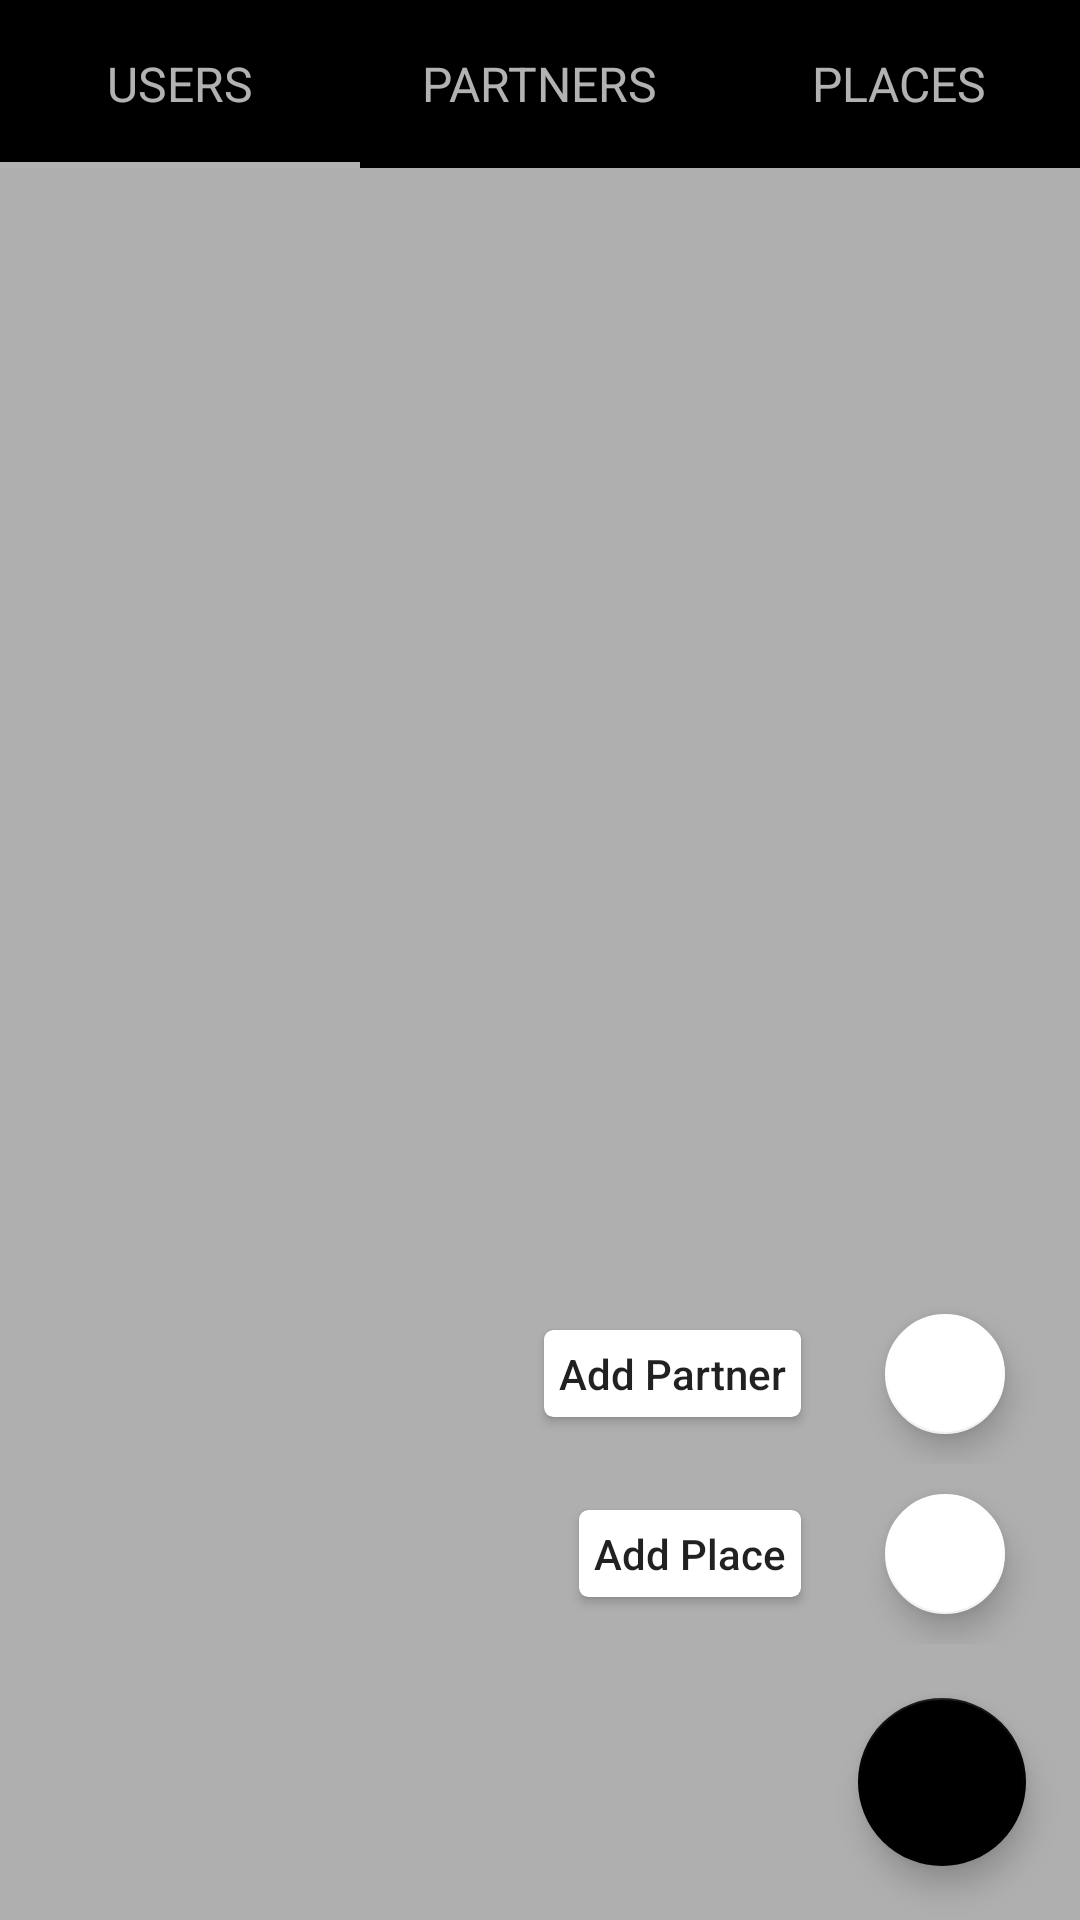

Android layout source for this screen:
<!-- AndroidManifest.xml: application theme AppTheme -->
<!-- res/layout/fragment_connections.xml -->
<?xml version="1.0" encoding="utf-8"?>
<RelativeLayout xmlns:android="http://schemas.android.com/apk/res/android"
    xmlns:app="http://schemas.android.com/apk/res-auto"
    xmlns:tools="http://schemas.android.com/tools"
    android:layout_width="match_parent"
    android:layout_height="match_parent">

    <com.google.android.material.appbar.AppBarLayout
        android:id="@+id/connections_app_bar"
        android:layout_width="match_parent"
        android:layout_height="wrap_content"
        android:theme="@style/AppTheme.AppBarOverlay">

        <com.google.android.material.tabs.TabLayout
            android:id="@+id/connections_tab_layout"
            android:layout_width="match_parent"
            android:layout_height="?attr/actionBarSize"
            android:layout_gravity="start"
            android:background="@color/colorPrimary"
            app:tabGravity="fill"
            app:tabIndicatorColor="@android:color/white"
            app:tabMode="fixed"
            app:tabTextAppearance="@style/TextAppearance.AppCompat.Subhead">

            <com.google.android.material.tabs.TabItem
                android:layout_width="wrap_content"
                android:layout_height="wrap_content"
                android:text="@string/users" />

            <com.google.android.material.tabs.TabItem
                android:layout_width="wrap_content"
                android:layout_height="wrap_content"
                android:text="@string/partners" />

            <com.google.android.material.tabs.TabItem
                android:layout_width="wrap_content"
                android:layout_height="wrap_content"
                android:text="@string/places" />

        </com.google.android.material.tabs.TabLayout>

    </com.google.android.material.appbar.AppBarLayout>

    <androidx.viewpager.widget.ViewPager
        android:id="@+id/connections_view_pager"
        android:layout_width="match_parent"
        android:layout_height="match_parent"
        android:layout_below="@id/connections_app_bar"
        tools:layout_editor_absoluteX="8dp" />

    <View
        android:id="@+id/connections_new_background"
        android:layout_width="match_parent"
        android:layout_height="match_parent"
        android:background="#4D000000"
        android:clickable="true"
        android:fitsSystemWindows="true"
        android:focusable="true" />

    <LinearLayout
        android:layout_width="wrap_content"
        android:layout_height="wrap_content"
        android:layout_alignParentEnd="true"
        android:layout_alignParentBottom="true"
        android:gravity="end"
        android:orientation="vertical">

        <LinearLayout
            android:id="@+id/connections_add_partner_layout"
            android:layout_width="wrap_content"
            android:layout_height="wrap_content"
            android:orientation="horizontal">

            <androidx.cardview.widget.CardView
                android:layout_width="match_parent"
                android:layout_height="wrap_content"
                android:layout_gravity="center_vertical|end"
                android:layout_margin="10dp"
                app:cardBackgroundColor="@android:color/white"
                app:cardCornerRadius="3dp"
                app:cardElevation="2dp"
                app:contentPadding="5dp">

                <TextView
                    android:layout_width="wrap_content"
                    android:layout_height="match_parent"
                    android:layout_gravity="center"
                    android:gravity="center"
                    android:text="@string/add_partner"
                    android:textAppearance="@style/TextAppearance.AppCompat.Body2" />

            </androidx.cardview.widget.CardView>

            <com.google.android.material.floatingactionbutton.FloatingActionButton
                android:id="@+id/connections_add_partner"
                android:layout_width="wrap_content"
                android:layout_height="wrap_content"
                android:layout_marginLeft="18dp"
                android:layout_marginTop="10dp"
                android:layout_marginRight="18dp"
                android:layout_marginBottom="10dp"
                android:clickable="true"
                android:focusable="true"
                android:tint="@color/grey_80"
                app:backgroundTint="@android:color/white"
                app:fabSize="mini"
                app:rippleColor="@android:color/black"
                app:srcCompat="@drawable/ic_add" />

            <View
                android:layout_width="7dp"
                android:layout_height="0dp" />

        </LinearLayout>

        <LinearLayout
            android:id="@+id/connections_add_place_layout"
            android:layout_width="wrap_content"
            android:layout_height="wrap_content"
            android:orientation="horizontal">

            <androidx.cardview.widget.CardView
                android:layout_width="match_parent"
                android:layout_height="wrap_content"
                android:layout_gravity="center_vertical|end"
                android:layout_margin="10dp"
                app:cardBackgroundColor="@android:color/white"
                app:cardCornerRadius="3dp"
                app:cardElevation="2dp"
                app:contentPadding="5dp">

                <TextView
                    android:layout_width="wrap_content"
                    android:layout_height="match_parent"
                    android:layout_gravity="center"
                    android:gravity="center"
                    android:text="@string/add_place"
                    android:textAppearance="@style/TextAppearance.AppCompat.Body2" />

            </androidx.cardview.widget.CardView>

            <com.google.android.material.floatingactionbutton.FloatingActionButton
                android:id="@+id/connections_add_place"
                android:layout_width="wrap_content"
                android:layout_height="wrap_content"
                android:layout_marginLeft="18dp"
                android:layout_marginTop="10dp"
                android:layout_marginRight="18dp"
                android:layout_marginBottom="10dp"
                android:clickable="true"
                android:focusable="true"
                android:tint="@color/grey_80"
                app:backgroundTint="@android:color/white"
                app:fabSize="mini"
                app:rippleColor="@android:color/black"
                app:srcCompat="@drawable/ic_add" />

            <View
                android:layout_width="7dp"
                android:layout_height="0dp" />

        </LinearLayout>

        <com.google.android.material.floatingactionbutton.FloatingActionButton
            android:id="@+id/connections_add"
            android:layout_width="wrap_content"
            android:layout_height="wrap_content"
            android:layout_margin="18dp"
            android:clickable="true"
            android:focusable="true"
            android:tint="@android:color/white"
            app:backgroundTint="@color/colorPrimary"
            app:fabSize="normal"
            app:rippleColor="@android:color/white"
            app:srcCompat="@drawable/ic_add" />

    </LinearLayout>

    <FrameLayout
        android:id="@+id/connections_bottom_sheet"
        android:layout_width="match_parent"
        android:layout_height="wrap_content"
        app:layout_behavior="@string/bottom_sheet_behavior" />

</RelativeLayout>
<!-- resources referenced by this layout -->
<resources>
  <color name="colorPrimary">#000000</color>
  <color name="grey_80">#37474F</color>
  <string name="add_partner">Add Partner</string>
  <string name="add_place">Add Place</string>
  <string name="partners">PARTNERS</string>
  <string name="places">PLACES</string>
  <string name="users">USERS</string>
  <style name="AppTheme.AppBarOverlay" parent="ThemeOverlay.AppCompat.Dark.ActionBar" />
  <style name="AppTheme" parent="Base.Theme.AppCompat.Light.DarkActionBar">
          <item name="colorPrimary">@color/colorPrimary</item>
          <item name="colorPrimaryDark">@color/colorPrimaryDark</item>
          <item name="colorAccent">@color/colorAccent</item>
      </style>
  <color name="colorPrimaryDark">#000000</color>
  <color name="colorAccent">#000000</color>
</resources>
